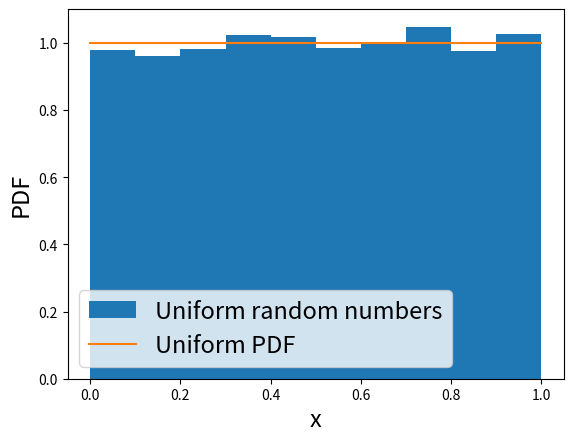

Generate this figure with matplotlib:
import numpy as np
np.set_printoptions(threshold=np.inf)
import scipy as sp
import matplotlib.pyplot as plt

a=1664525
c=1013904223
m=4295647895
x=15

n=10000
random_nos=[]

for i in range(n):
  x=(a*x+c)%m
  random_nos.append(x/m)

plt.hist(random_nos,density ="True",label="Uniform random numbers")

x=np.arange(0,1.1,0.1)
y=np.ones(x.size)
plt.plot(x,y,label="Uniform PDF")
plt.xlabel("x",fontsize=17)
plt.ylabel("PDF",fontsize=17)
plt.legend(fontsize=17)
plt.show()
